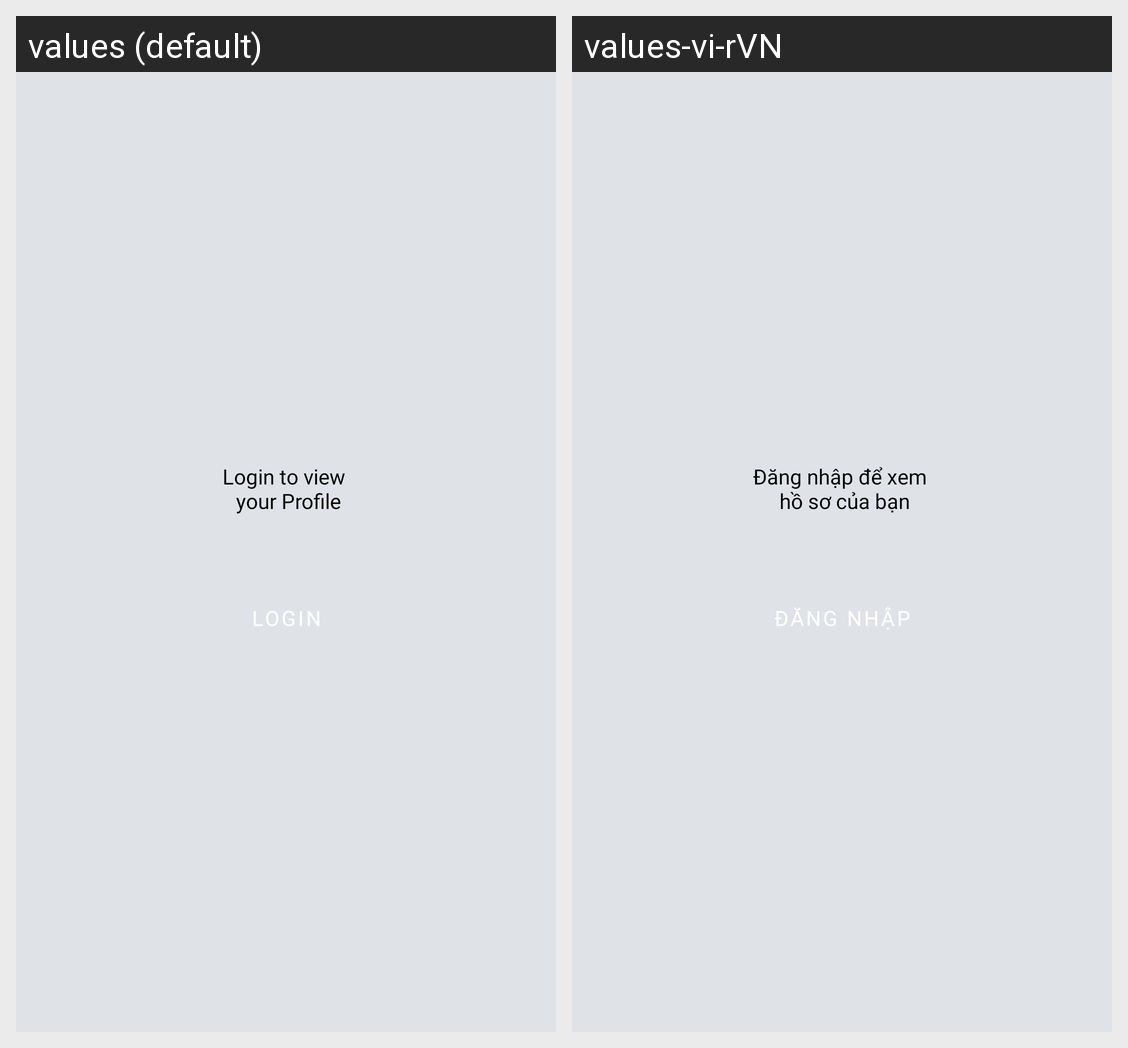

For this localized Android screen grid, give each drawn string resource with its value in every locale shown.
Android screen res/layout/fragment_file_prelogin.xml rendered under 2 locales, left to right: values (default), values-vi-rVN. Device: Nexus 5 (rendered at 1080×1920; each locale shown at half size, 540×960, under a caption strip naming it); theme AppTheme.
Strings drawn on this screen, with the default value and each locale's value (text and hints the layout hard-codes, and strings that could not be matched under every locale, appear in the picture but are not listed):

file_login
  values: Login to view 
       your Profile
  values-vi-rVN: Đăng nhập để xem 
       hồ sơ của bạn

login
  values: Login
  values-vi-rVN: Đăng nhập
